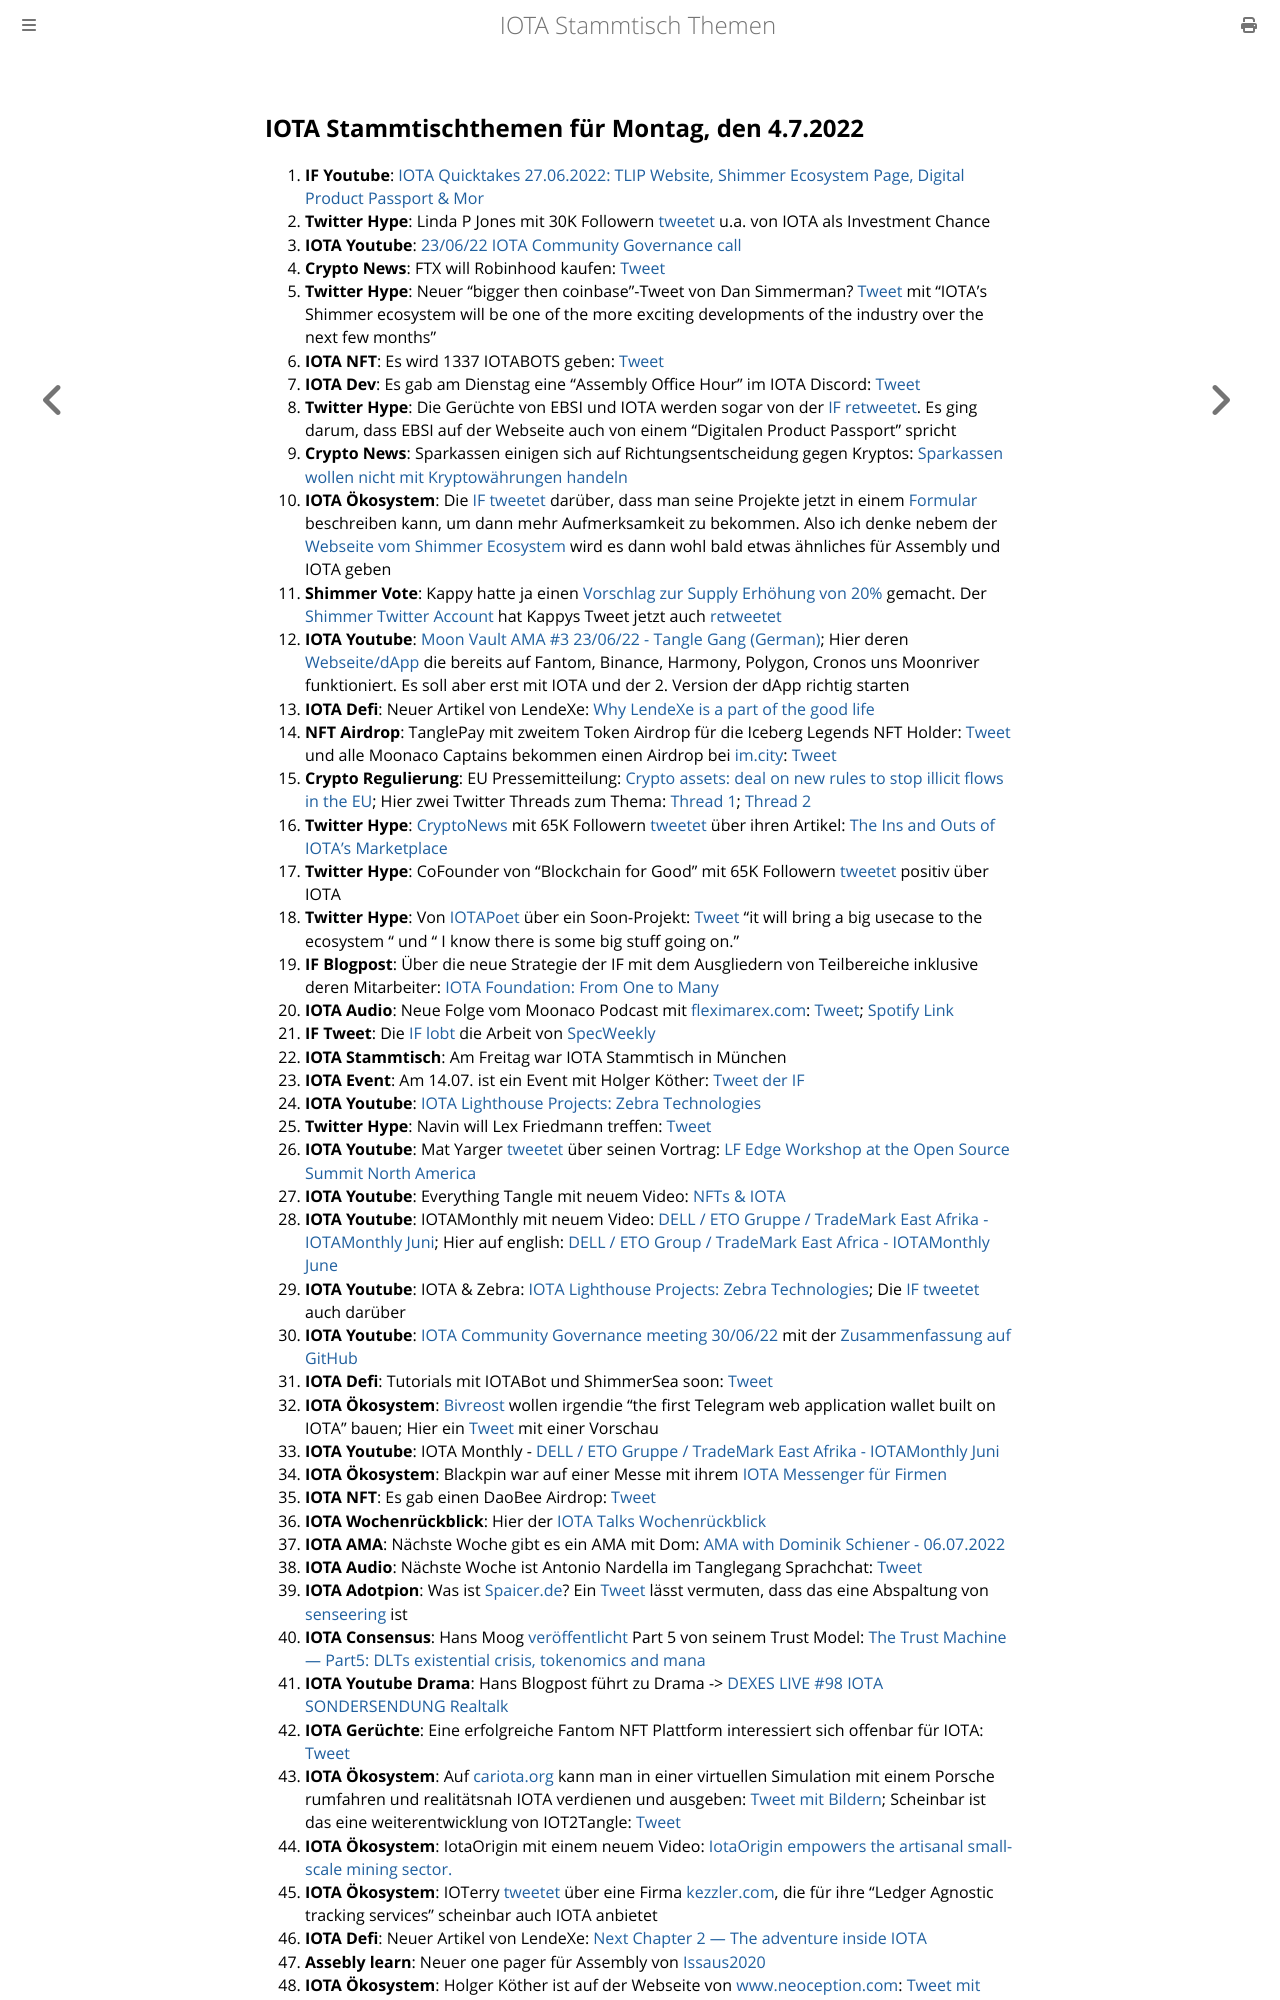

repository: iota-community/community-events · page: stammtisch/2022-07-04/index.html · generator: mdbook

## IOTA Stammtischthemen für Montag, den 4.7.2022

1. **IF Youtube**: [IOTA Quicktakes 27.06.2022: TLIP Website, Shimmer Ecosystem Page, Digital Product Passport & Mor](https://youtu.be/F15Wtb1JvXA)
2. **Twitter Hype**: Linda P Jones mit 30K Followern [tweetet](https://twitter.com/LindaPJones/status/1541540405321158656?s=20&t=4jfdgBGWkjRpOOj-eDrXSQ) u.a. von IOTA als Investment Chance
3. **IOTA Youtube**: [23/06/22 IOTA Community Governance call](https://www.youtube.com/watch?v=xxE7RHkehy4)
4. **Crypto News**: FTX will Robinhood kaufen: [Tweet](https://twitter.com/BitcoinMagazine/status/1541502534120087552?s=20&t=gqQNu4w7O7o1lmagbBGYgQ)
5. **Twitter Hype**: Neuer "bigger then coinbase"-Tweet von Dan Simmerman? [Tweet](https://twitter.com/DanSimerman/status/1541482193138106368?s=20&t=gqQNu4w7O7o1lmagbBGYgQ) mit "IOTA’s Shimmer ecosystem will be one of the more exciting developments of the industry over the next few months"
6. **IOTA NFT**: Es wird 1337 IOTABOTS geben: [Tweet](https://twitter.com/iotabots/status/1541712187839889411?s=20&t=zVV7tJYXRDOX7IVa7TKEzw)
7. **IOTA Dev**: Es gab am Dienstag eine "Assembly Office Hour" im IOTA Discord: [Tweet](https://twitter.com/assembly_net/status/1541451303624343553?s=20&t=FTGV_MH1AdPRFHycsSOhoQ)
8. **Twitter Hype**: Die Gerüchte von EBSI und IOTA werden sogar von der [IF retweetet](https://twitter.com/iota/status/1542050850717179904?s=20&t=Gka9gPB5k0a4fGMOCPyKHA). Es ging darum, dass EBSI auf der Webseite auch von einem "Digitalen Product Passport" spricht
9. **Crypto News**: Sparkassen einigen sich auf Richtungsentscheidung gegen Kryptos: [Sparkassen wollen nicht mit Kryptowährungen handeln](https://www.boersen-zeitung.de/banken-finanzen/sparkassen-wollen-nicht-mit-kryptowaehrungen-handeln-add4a848-f6b1-11ec-9528-25c443781fd5)
10. **IOTA Ökosystem**: Die [IF tweetet](https://twitter.com/iota/status/1542100573947936773?s=20&t=J_Q76qc94iZDKa79iUJLjg) darüber, dass man seine Projekte jetzt in einem [Formular](https://airtable.com/shrxJgMxXDQr2Dseo) beschreiben kann, um dann mehr Aufmerksamkeit zu bekommen. Also ich denke nebem der [Webseite vom Shimmer Ecosystem](https://shimmer.network/ecosystem) wird es dann wohl bald etwas ähnliches für Assembly und IOTA geben
11. **Shimmer Vote**: Kappy hatte ja einen [Vorschlag zur Supply Erhöhung von 20%](https://govern.iota.org/t/discussion-follow-up-proposal-to-the-establishment-of-a-shimmer-ecosystem-fund/1315) gemacht. Der [Shimmer Twitter Account](https://mobile.twitter.com/shimmernet) hat Kappys Tweet jetzt auch [retweetet](https://twitter.com/shimmernet/status/1542123674152607744?s=20&t=X3RUikk6FOBa0EhWAelWuQ)
12. **IOTA Youtube**: [Moon Vault AMA #3 23/06/22 - Tangle Gang (German)](https://www.youtube.com/watch?v=eOzClFv2ySQ); Hier deren [Webseite/dApp](https://app.moon-vault.com/) die bereits auf Fantom, Binance, Harmony, Polygon, Cronos uns Moonriver funktioniert. Es soll aber erst mit IOTA und der 2. Version der dApp richtig starten
13. **IOTA Defi**: Neuer Artikel von LendeXe: [Why LendeXe is a part of the good life](https://medium.com/@LendeXeFinance/why-lendexe-is-a-part-of-the-good-life-e4349a7e7a03)
14. **NFT Airdrop**: TanglePay mit zweitem Token Airdrop für die Iceberg Legends NFT Holder: [Tweet](https://twitter.com/tanglepaycom/status/1542392227598544896?s=20&t=4imYK6qEQTvHZYtvsFaV4g) und alle Moonaco Captains bekommen einen Airdrop bei [im.city](https://im.city/): [Tweet](https://twitter.com/imCITY_org/status/1542123622298537985?s=20&t=51-K5O2N5qMMv3lBAa9M6g)
15. **Crypto Regulierung**: EU Pressemitteilung: [Crypto assets: deal on new rules to stop illicit flows in the EU](https://www.europarl.europa.eu/news/en/press-room/20220627IPR33919/crypto-assets-deal-on-new-rules-to-stop-illicit-flows-in-the-eu); Hier zwei Twitter Threads zum Thema: [Thread 1](https://mobile.twitter.com/ernesturtasun/status/1542217821958115332?t=4ziSNLP1UBtrkX_CwwzpPg&s=19); [Thread 2](https://twitter.com/paddi_hansen/status/1542411603034836993?s=20&t=51-K5O2N5qMMv3lBAa9M6g)
16. **Twitter Hype**: [CryptoNews](https://twitter.com/cryptod0tnews) mit 65K Followern [tweetet](https://twitter.com/cryptod0tnews/status/1542357768287309824?s=20&t=PxNQ4qs32pXOxxSlxMhZuQ) über ihren Artikel: [The Ins and Outs of IOTA’s Marketplace](https://crypto.news/the-ins-and-outs-of-iotas-marketplace/)
17. **Twitter Hype**: CoFounder von "Blockchain for Good" mit 65K Followern [tweetet](https://twitter.com/DrYorikoTodd/status/1542248247833804800?s=20&t=utdSQnxiiImRhs68Ty3xCQ) positiv über IOTA
18. **Twitter Hype**: Von [IOTAPoet](https://twitter.com/IotaPoet) über ein Soon-Projekt: [Tweet](https://twitter.com/IotaPoet/status/1542458818558402560?s=20&t=P2umyii4QDjJ3YfL5J8zSg) "it will bring a big usecase to the ecosystem " und " I know there is some big stuff going on." 
19. **IF Blogpost**: Über die neue Strategie der IF mit dem Ausgliedern von Teilbereiche inklusive deren Mitarbeiter: [IOTA Foundation: From One to Many](https://blog.iota.org/iota-foundation-from-one-to-many/)
20. **IOTA Audio**: Neue Folge vom Moonaco Podcast mit [fleximarex.com](https://fleximarex.com/): [Tweet](https://twitter.com/MoonacoPodcast/status/1542446892260392961?s=20&t=utdSQnxiiImRhs68Ty3xCQ); [Spotify Link](https://open.spotify.com/episode/4BpBtAu57n0aSj0N4M1cPT?si=59jZZcfEQIaOKANrUK66Yg&nd=1)
21. **IF Tweet**: Die [IF lobt](https://twitter.com/iota/status/1542494562584772608?s=20&t=ofzZpr7oCgKdTHrOhYyoLQ) die Arbeit von [SpecWeekly](https://mobile.twitter.com/SpecWeekly)
22. **IOTA Stammtisch**: Am Freitag war IOTA Stammtisch in München
23. **IOTA Event**: Am 14.07. ist ein Event mit Holger Köther: [Tweet der IF](https://twitter.com/iota/status/1542810250318864385?s=20&t=V1hnrt8olmXUvEjZR4VICA)
24. **IOTA Youtube**: [IOTA Lighthouse Projects: Zebra Technologies](https://www.youtube.com/watch?v=Sj0mICV2RQo)
25. **Twitter Hype**: Navin will Lex Friedmann treffen: [Tweet](https://twitter.com/navinram999/status/1542591931770880003?s=20&t=V1hnrt8olmXUvEjZR4VICA)
26. **IOTA Youtube**: Mat Yarger [tweetet](https://twitter.com/Mat_Yarger/status/1542536215093813251?s=20&t=V1hnrt8olmXUvEjZR4VICA) über seinen Vortrag: [LF Edge Workshop at the Open Source Summit North America](https://www.youtube.com/watch?v=GpSq1kgTTMg&t=2141s)
27. **IOTA Youtube**: Everything Tangle mit neuem Video: [NFTs & IOTA](https://www.youtube.com/watch?v=DXVEC76FbvI&feature=youtu.be)
28. **IOTA Youtube**: IOTAMonthly mit neuem Video: [DELL / ETO Gruppe / TradeMark East Afrika - IOTAMonthly Juni](https://www.youtube.com/watch?v=BVX_mV0-WX0); Hier auf english: [DELL / ETO Group / TradeMark East Africa - IOTAMonthly June](https://www.youtube.com/watch?v=5UVwibEMljc)
29. **IOTA Youtube**: IOTA & Zebra: [IOTA Lighthouse Projects: Zebra Technologies](https://www.youtube.com/watch?v=Sj0mICV2RQo); Die [IF tweetet](https://twitter.com/iota/status/1542780056262660096?s=20&t=x44uaayGFs6UBhaPop8Jbg) auch darüber
30. **IOTA Youtube**: [IOTA Community Governance meeting 30/06/22](https://www.youtube.com/watch?v=nTO2gx-fR1M) mit der [Zusammenfassung auf GitHub](https://github.com/iota-community/Community-Governance/blob/main/meetings/Community_Call_Notes_2022-06-30.md)
31. **IOTA Defi**: Tutorials mit IOTABot und ShimmerSea soon: [Tweet](https://twitter.com/iotabots/status/1542814331032768512?s=20&t=PtjZHWkCA2LKQ1CSSZH5QA)
32. **IOTA Ökosystem**: [Bivreost](https://twitter.com/bivreost) wollen irgendie "the first Telegram web application wallet built on IOTA" bauen; Hier ein [Tweet](https://twitter.com/abcen71/status/1543330840775639046?s=20&t=J7avHDk8WH_AklDxlTKudQ) mit einer Vorschau
33. **IOTA Youtube**: IOTA Monthly - [DELL / ETO Gruppe / TradeMark East Afrika - IOTAMonthly Juni](https://www.youtube.com/watch?v=BVX_mV0-WX0)
34. **IOTA Ökosystem**: Blackpin war auf einer Messe mit ihrem [IOTA Messenger für Firmen](https://twitter.com/BLACKPIN_GmbH/status/1542854985196634114?s=20&t=x44uaayGFs6UBhaPop8Jbg) 
35. **IOTA NFT**: Es gab einen DaoBee Airdrop: [Tweet](https://twitter.com/Daobeegame/status/1543193246209286145?s=20&t=rEagJxuW9iAiLpjNXd_kmg)
36. **IOTA Wochenrückblick**: Hier der [IOTA Talks Wochenrückblick](https://www.iota-talk.com/index.php?article/198-wochenr%C3%BCckblick-vom-26-juni-bis-2-juli-2022/)
37. **IOTA AMA**: Nächste Woche gibt es ein AMA mit Dom: [AMA with Dominik Schiener - 06.07.2022](https://www.youtube.com/watch?v=cn6wsSN_9hk)
38. **IOTA Audio**: Nächste Woche ist Antonio Nardella im Tanglegang Sprachchat: [Tweet]()
39. **IOTA Adotpion**: Was ist [Spaicer.de](https://www.spaicer.de/)? Ein [Tweet](https://twitter.com/Michael39904737/status/1543536940733136898?s=20&t=HFlS2Jl1QA9q2xsrs1WzrA) lässt vermuten, dass das eine Abspaltung von [senseering](https://twitter.com/senseering) ist
40. **IOTA Consensus**: Hans Moog [veröffentlicht](https://twitter.com/hus_qy/status/1543776663086964737?s=20&t=W2nOQzXIOLdDKJUnFM8j2w) Part 5 von seinem Trust Model: [The Trust Machine — Part5: DLTs existential crisis, tokenomics and mana](https://husqy.medium.com/the-trust-machine-part5-dlts-existential-crisis-tokenomics-and-mana-645a2ae8dbd8)
41. **IOTA Youtube Drama**: Hans Blogpost führt zu Drama -> [DEXES LIVE #98 IOTA SONDERSENDUNG Realtalk](https://www.youtube.com/watch?v=5Oc6Lbk66jA)
42. **IOTA Gerüchte**: Eine erfolgreiche Fantom NFT Plattform interessiert sich offenbar für IOTA: [Tweet](https://twitter.com/milesmuso/status/1543559181302730758?s=20&t=8XUC5XB1yk_YVK2Cq_WgRA)
43. **IOTA Ökosystem**: Auf [cariota.org](https://cariota.org/signin) kann man in einer virtuellen Simulation mit einem Porsche rumfahren und realitätsnah IOTA verdienen und ausgeben: [Tweet mit Bildern](https://twitter.com/Vrom14286662/status/1543673066848411648?s=20&t=8XUC5XB1yk_YVK2Cq_WgRA); Scheinbar ist das eine weiterentwicklung von IOT2Tangle: [Tweet](https://twitter.com/iot2tangle/status/1351940574971097093?s=20&t=3wtjY6tVU-qCMpmM4vNULw)
44. **IOTA Ökosystem**: IotaOrigin mit einem neuem Video: [IotaOrigin empowers the artisanal small-scale mining sector.](https://www.youtube.com/watch?v=596GMu1UGGM&feature=youtu.be)
45. **IOTA Ökosystem**: IOTerry [tweetet](https://twitter.com/io_terry/status/1543720385618771968?s=20&t=gVCcybe93r03xGT5QEz4xQ) über eine Firma [kezzler.com](https://kezzler.com/blockchain/), die für ihre "Ledger Agnostic tracking services" scheinbar auch IOTA anbietet
46. **IOTA Defi**: Neuer Artikel von LendeXe: [
